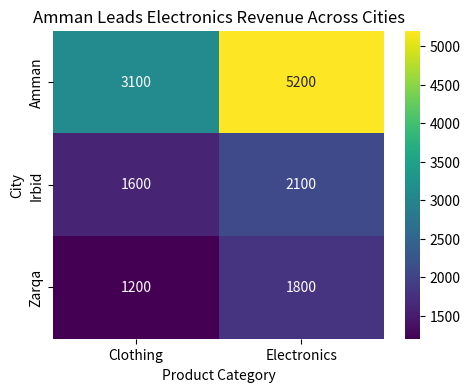

Generate this figure with matplotlib: (Note: this script raises an exception after producing the figure.)
import pandas as pd
import seaborn as sns
import matplotlib.pyplot as plt

# sample data
data = {
    "city": ["Amman", "Amman", "Irbid", "Irbid", "Zarqa", "Zarqa"],
    "category": ["Electronics", "Clothing", "Electronics", "Clothing", "Electronics", "Clothing"],
    "revenue": [5200, 3100, 2100, 1600, 1800, 1200]
}

df = pd.DataFrame(data)

# create pivot table
pivot = df.pivot_table(
    values="revenue",
    index="city",
    columns="category",
    aggfunc="sum"
)

plt.figure(figsize=(800/150, 600/150))

sns.heatmap(pivot, annot=True, fmt=".0f", cmap="viridis")

plt.title("Amman Leads Electronics Revenue Across Cities")
plt.xlabel("Product Category")
plt.ylabel("City")

plt.savefig("contributions/alaafalugi88/chart.png", dpi=150, bbox_inches="tight")
plt.close()
